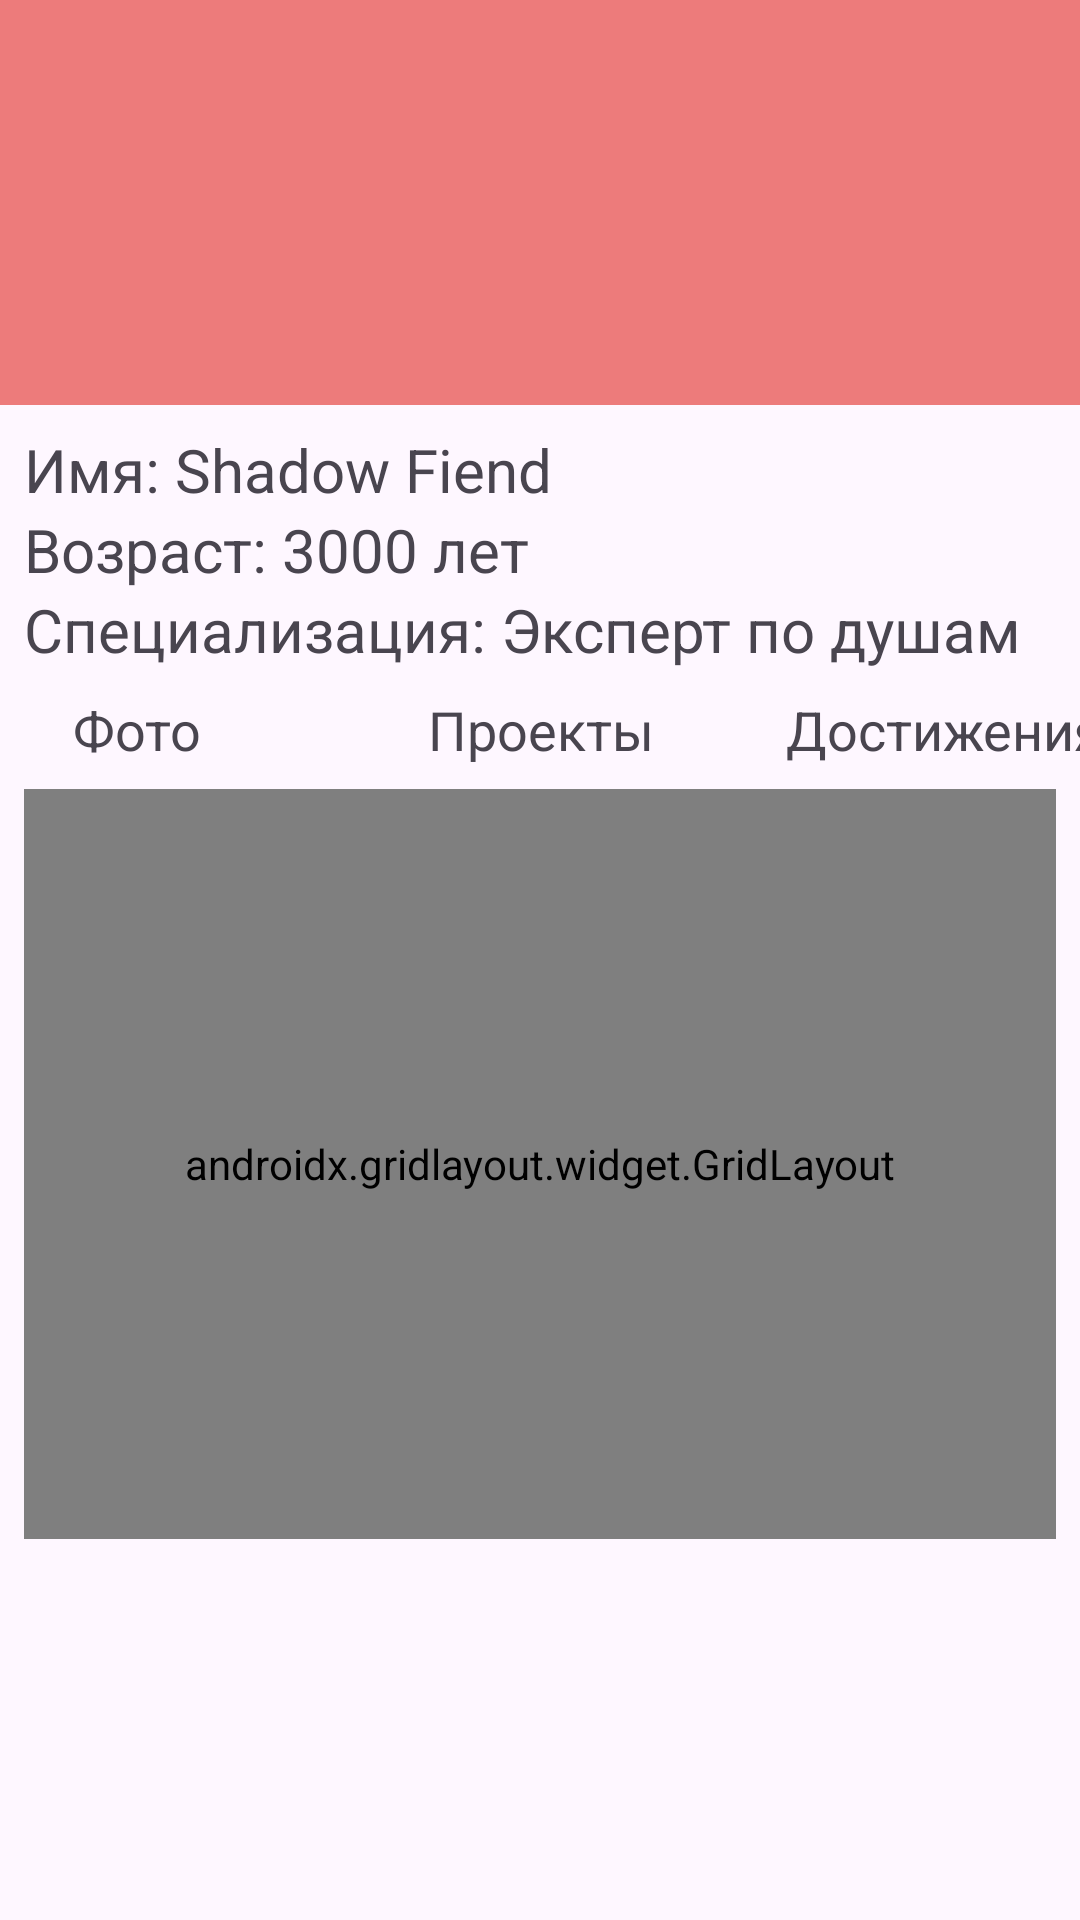

Write the Android layout XML for this screen, with the resource values it uses.
<!-- AndroidManifest.xml: application theme Theme.Setb -->
<!-- res/layout/activity_main.xml -->
<?xml version="1.0" encoding="utf-8"?>
<androidx.constraintlayout.widget.ConstraintLayout xmlns:android="http://schemas.android.com/apk/res/android"
    xmlns:app="http://schemas.android.com/apk/res-auto"
    xmlns:tools="http://schemas.android.com/tools"
    android:layout_width="match_parent"
    android:layout_height="match_parent"
    tools:context=".MainActivity">

    <FrameLayout
        android:id="@+id/frameLayout"
        app:layout_constraintLeft_toLeftOf="parent"
        app:layout_constraintRight_toRightOf="parent"
        app:layout_constraintTop_toTopOf="parent"
        android:layout_width="match_parent"
        android:layout_height="135dp">


        <View
            android:id="@+id/view"
            android:layout_width="wrap_content"
            android:layout_height="wrap_content"
            android:background="#ED7B7B" />

        <ImageView
            android:id="@+id/avatarka2"
            android:layout_width="125dp"
            android:layout_height="125dp"
            android:layout_gravity="center"
            app:srcCompat="@drawable/wwww" />
    </FrameLayout>

    <LinearLayout
        android:id="@+id/linearLayout"
        android:layout_width="0dp"
        android:layout_height="80dp"
        android:layout_marginLeft="8dp"
        android:layout_marginRight="8dp"
        android:layout_marginTop="8dp"
        app:layout_constraintLeft_toLeftOf="parent"
        app:layout_constraintRight_toRightOf="parent"
        app:layout_constraintTop_toBottomOf="@id/frameLayout"
        android:orientation="vertical">



        <TextView
            android:id="@+id/text1"
            android:layout_width="match_parent"
            android:layout_height="wrap_content"
            android:layout_weight="1"
            android:text="Имя: Shadow Fiend"
            android:textSize="20sp"/>
        <TextView
            android:id="@+id/text2"
            android:layout_width="match_parent"
            android:layout_height="wrap_content"
            android:layout_weight="1"
            android:text="Возраст: 3000 лет"
            android:textSize="20sp"/>
        <TextView
            android:id="@+id/text3"
            android:layout_width="match_parent"
            android:layout_height="wrap_content"
            android:layout_weight="1"
            android:text="Специализация: Эксперт по душам"
            android:textSize="20sp"/>

    </LinearLayout>

    <LinearLayout
        android:id="@+id/linearLayout2"
        android:layout_width="404dp"
        android:layout_height="23dp"
        android:layout_marginLeft="8dp"
        android:layout_marginTop="8dp"
        android:layout_marginRight="8dp"
        android:orientation="horizontal"
        app:layout_constraintLeft_toLeftOf="parent"
        app:layout_constraintRight_toRightOf="parent"
        app:layout_constraintTop_toBottomOf="@id/linearLayout">

        <TextView
            android:id="@+id/text5"
            android:layout_width="match_parent"
            android:layout_height="wrap_content"
            android:layout_weight="1"
            android:gravity="center"
            android:text="Фото"
            android:textSize="18sp" />

        <TextView
            android:id="@+id/text6"
            android:layout_width="match_parent"
            android:layout_height="wrap_content"
            android:layout_weight="1"
            android:gravity="center"
            android:text="Проекты"
            android:textSize="18sp" />

        <TextView
            android:id="@+id/text7"
            android:layout_width="match_parent"
            android:layout_height="wrap_content"
            android:layout_weight="1"
            android:gravity="center"
            android:text="Достижения"
            android:textSize="18sp" />
    </LinearLayout>

    <androidx.gridlayout.widget.GridLayout
        android:id="@+id/gridLayout"
        android:layout_width="match_parent"
        android:layout_height="250dp"
        android:layout_marginLeft="8dp"
        android:layout_marginRight="8dp"
        app:columnCount="3"
        app:layout_constraintBottom_toBottomOf="parent"
        app:layout_constraintHorizontal_bias="0.0"
        app:layout_constraintLeft_toLeftOf="parent"
        app:layout_constraintRight_toRightOf="parent"
        app:layout_constraintTop_toBottomOf="@+id/linearLayout2"
        app:layout_constraintVertical_bias="0.066"
        app:layout_editor_absoluteX="8dp"
        app:layout_editor_absoluteY="8dp">

        <ImageView
            android:id="@+id/imageView5"
            android:layout_width="112dp"
            android:layout_height="112dp"
            app:layout_column="0"
            app:layout_row="0"
            app:srcCompat="@drawable/sf4ik" />

        <ImageView
            android:id="@+id/imageView6"
            android:layout_width="112dp"
            android:layout_height="112dp"
            app:layout_column="2"
            app:layout_row="0"
            app:srcCompat="@drawable/sf4ik" />

        <ImageView
            android:id="@+id/imageView7"
            android:layout_width="112dp"
            android:layout_height="112dp"
            app:layout_column="1"
            app:layout_row="1"
            app:srcCompat="@drawable/sf4ik" />

        <ImageView
            android:id="@+id/imageView8"
            android:layout_width="112dp"
            android:layout_height="112dp"
            app:layout_column="0"
            app:layout_row="1"
            app:srcCompat="@drawable/sf4ik" />

        <ImageView
            android:id="@+id/imageView9"
            android:layout_width="112dp"
            android:layout_height="112dp"
            app:layout_column="1"
            app:layout_row="0"
            app:srcCompat="@drawable/sf4ik" />

        <ImageView
            android:id="@+id/imageView10"
            android:layout_width="112dp"
            android:layout_height="112dp"
            app:layout_column="2"
            app:layout_row="1"
            app:srcCompat="@drawable/sf4ik" />
    </androidx.gridlayout.widget.GridLayout>
</androidx.constraintlayout.widget.ConstraintLayout>
<!-- resources referenced by this layout -->
<resources>
  <style name="Theme.Setb" parent="Base.Theme.Setb" />
  <style name="Base.Theme.Setb" parent="Theme.Material3.DayNight.NoActionBar">
          
          
      </style>
</resources>
